Run: headless pygame with SDL's dummy video driver; simulated clock (each Clock.tick advances the game by its frame time, no real sleeping); random seed 0; keys injected as events and as key.get_pressed() state; no mouse input.
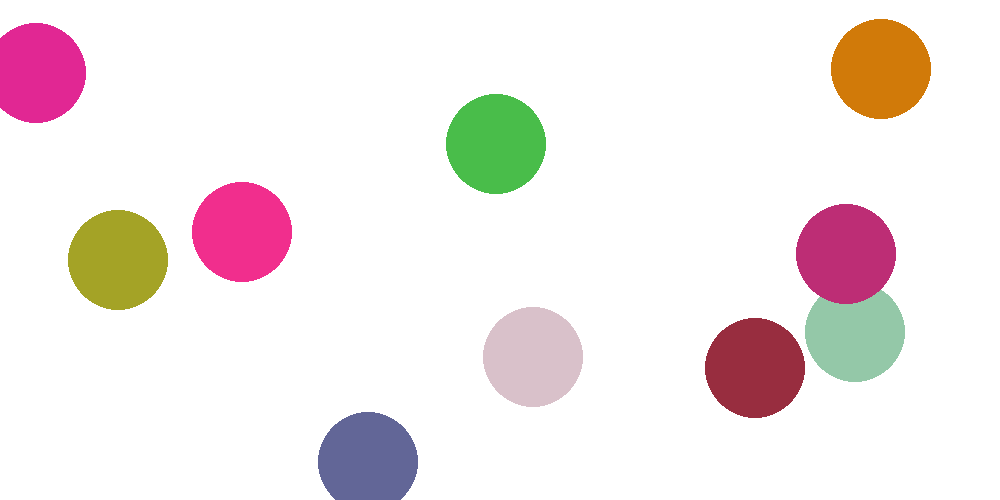
Frame 1 of 4 · flips 1–60 · no input
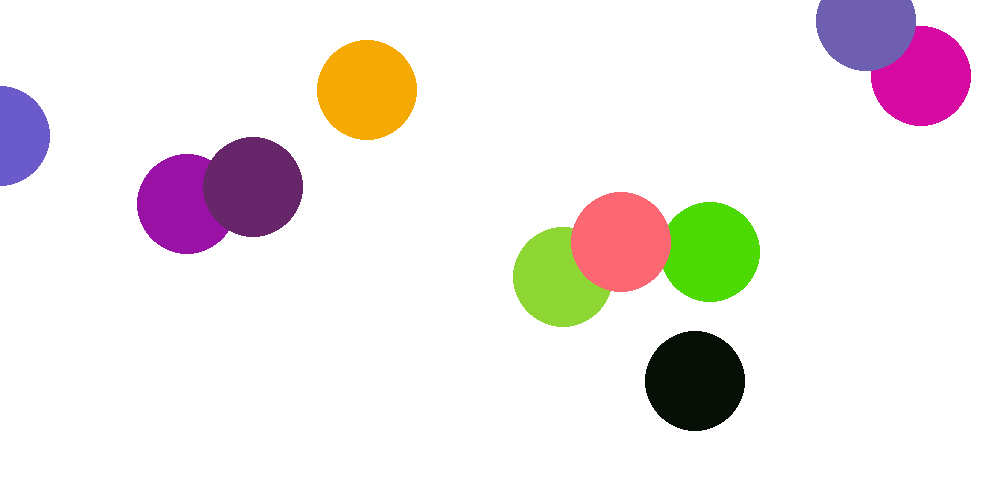
Frame 2 of 4 · flips 61–180 · tapped SPACE, RETURN · held RIGHT (→), D
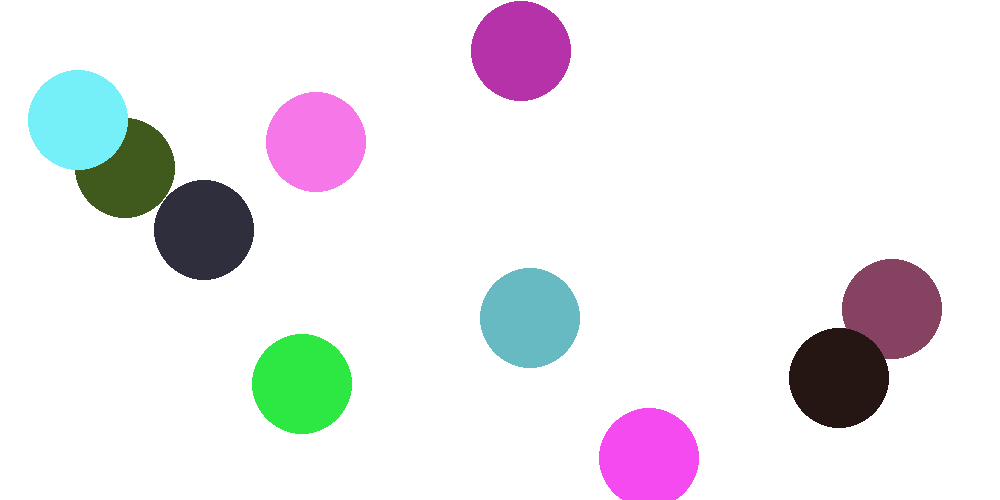
Frame 3 of 4 · flips 181–300 · held DOWN (↓), S
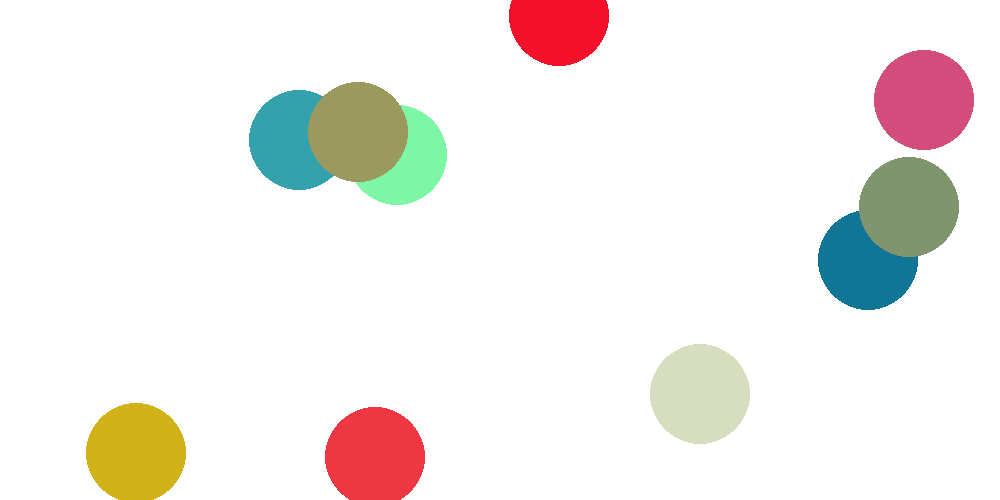
Frame 4 of 4 · flips 301–420 · held LEFT (←), A, UP (↑), W

The pygame program that drew these frames:

import pygame, random

pygame.init()

width = 1000
height = 500
screen = pygame.display.set_mode((width, height))
white = 255, 255, 255
red = 255, 0, 0
green = 0, 0, 255

movex = random.randint(1, 4)
movey = random.randint(1, 4)

BallLists = []

while True:
    screen.fill(white)
    for event in pygame.event.get():
        if event.type == pygame.QUIT:
            pygame.quit()
            quit()

    for i in range(10):
        x = random.randint(0, width - 25)
        y = random.randint(0, height - 25)
        color = random.randint(0,255),random.randint(0,255),random.randint(0,255)
        circle = pygame.draw.circle(screen,color,(x,y),50)
        BallLists.append(circle)

    for i in BallLists:
        i.x += movex
        i.y +=movey



    if x > width - 25:
        movex = -1
    elif x < 0:
        movex = +1
    elif y > height - 25:
        movey = -1
    elif y < 0:
        movey = +1

    pygame.display.flip()
